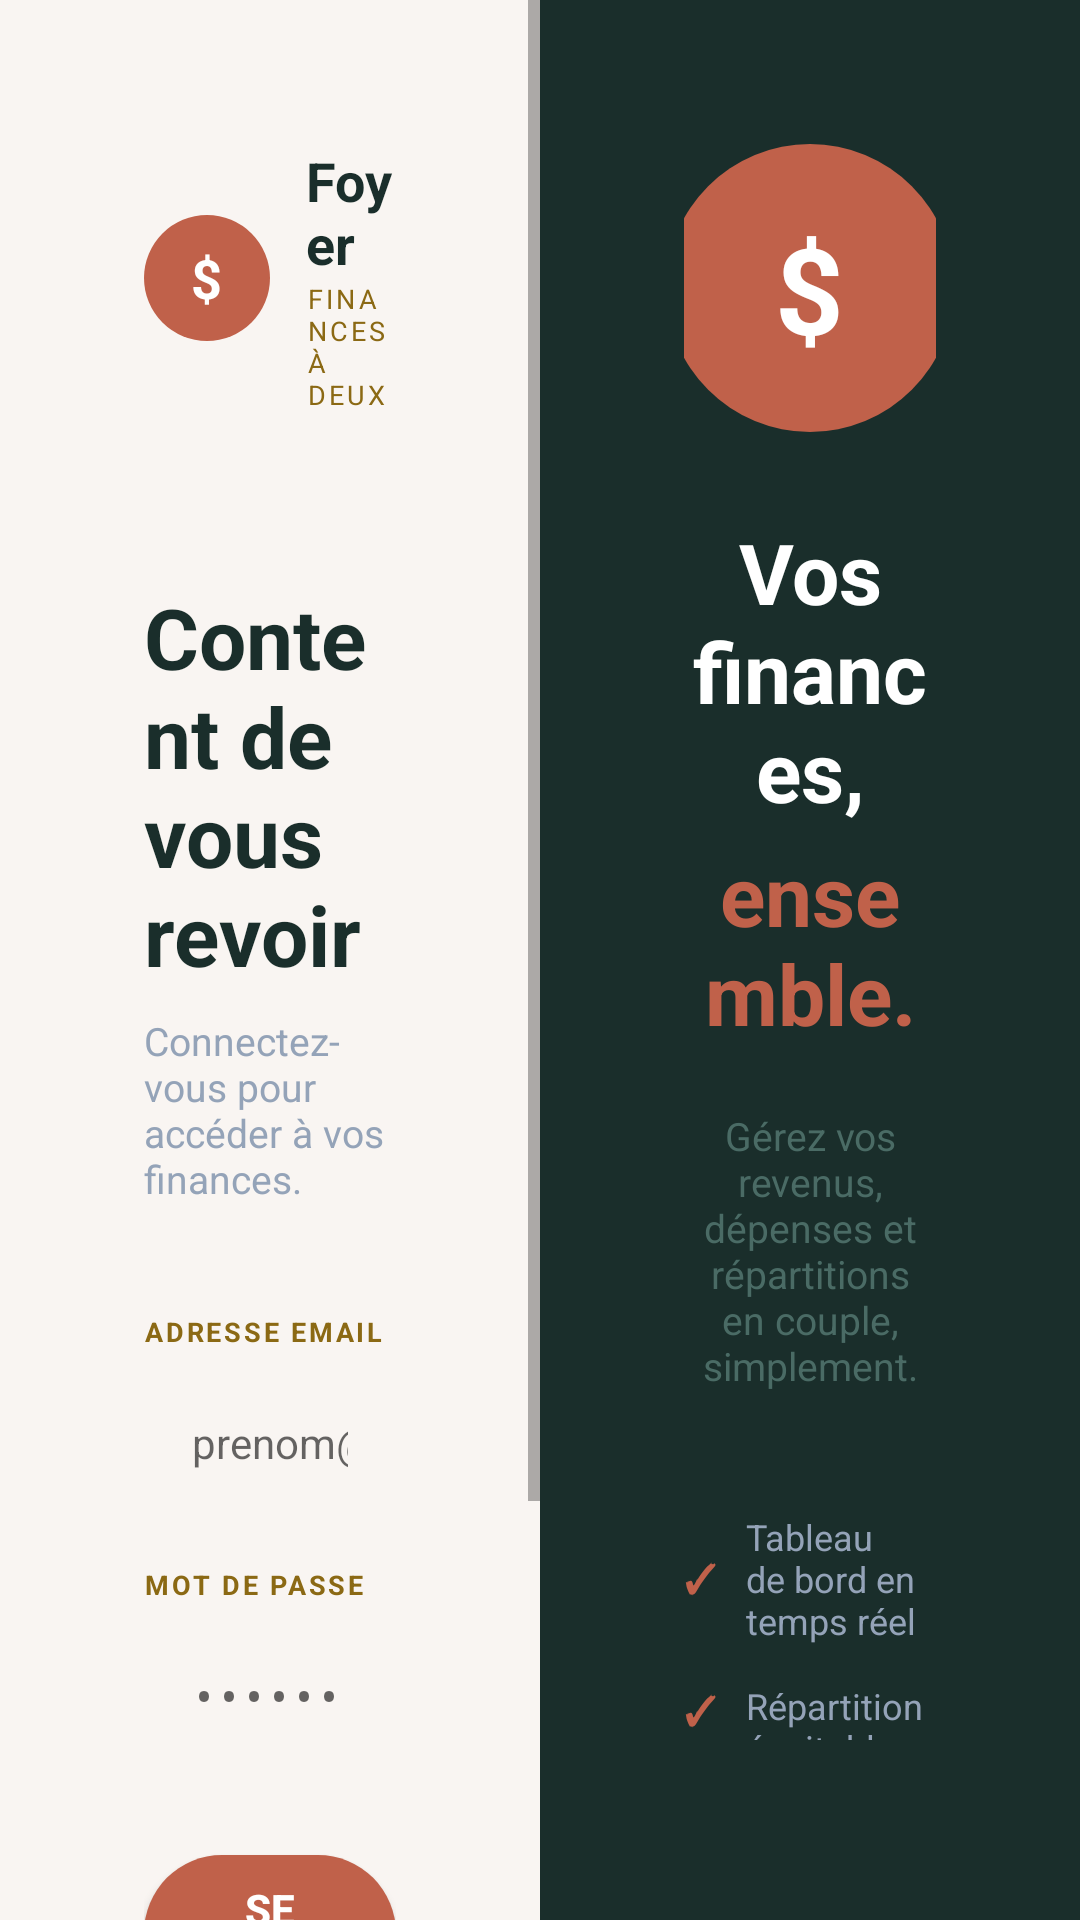

The Android layout XML behind this screen, and the referenced resources:
<!-- AndroidManifest.xml: application theme android:Theme.Material.Light.NoActionBar -->
<!-- res/layout/activity_login.xml -->
<?xml version="1.0" encoding="utf-8"?>
<LinearLayout
    xmlns:android="http://schemas.android.com/apk/res/android"
    android:layout_width="match_parent"
    android:layout_height="match_parent"
    android:orientation="horizontal"
    android:background="#F9F5F2">

    
    <ScrollView
        android:layout_width="0dp"
        android:layout_height="match_parent"
        android:layout_weight="1"
        android:background="#F9F5F2"
        android:fillViewport="true">

        <LinearLayout
            android:layout_width="match_parent"
            android:layout_height="wrap_content"
            android:orientation="vertical"
            android:padding="48dp"
            android:gravity="center_vertical">

            
            <LinearLayout
                android:layout_width="wrap_content"
                android:layout_height="wrap_content"
                android:orientation="horizontal"
                android:gravity="center_vertical"
                android:layout_marginBottom="56dp">

                <LinearLayout
                    android:layout_width="42dp"
                    android:layout_height="42dp"
                    android:background="@drawable/logo_circle"
                    android:gravity="center"
                    android:layout_marginEnd="12dp">
                    <TextView
                        android:layout_width="wrap_content"
                        android:layout_height="wrap_content"
                        android:text="$"
                        android:textSize="18sp"
                        android:textColor="#FFFFFF"
                        android:textStyle="bold"/>
                </LinearLayout>

                <LinearLayout
                    android:layout_width="wrap_content"
                    android:layout_height="wrap_content"
                    android:orientation="vertical">
                    <TextView
                        android:layout_width="wrap_content"
                        android:layout_height="wrap_content"
                        android:text="Foyer"
                        android:textSize="18sp"
                        android:textColor="#1A2E2B"
                        android:textStyle="bold"/>
                    <TextView
                        android:layout_width="wrap_content"
                        android:layout_height="wrap_content"
                        android:text="FINANCES À DEUX"
                        android:textSize="9sp"
                        android:textColor="#8B6914"
                        android:letterSpacing="0.12"/>
                </LinearLayout>
            </LinearLayout>

            
            <TextView
                android:layout_width="wrap_content"
                android:layout_height="wrap_content"
                android:text="Content de vous revoir"
                android:textSize="28sp"
                android:textColor="#1A2E2B"
                android:textStyle="bold"
                android:layout_marginBottom="8dp"/>

            <TextView
                android:layout_width="wrap_content"
                android:layout_height="wrap_content"
                android:text="Connectez-vous pour accéder à vos finances."
                android:textSize="13sp"
                android:textColor="#94A3B8"
                android:layout_marginBottom="36dp"/>

            
            <TextView
                android:layout_width="wrap_content"
                android:layout_height="wrap_content"
                android:text="ADRESSE EMAIL"
                android:textSize="9sp"
                android:textColor="#8B6914"
                android:textStyle="bold"
                android:letterSpacing="0.10"
                android:layout_marginBottom="6dp"/>

            <EditText
                android:id="@+id/etEmail"
                android:layout_width="match_parent"
                android:layout_height="50dp"
                android:hint="prenom@email.com"
                android:inputType="textEmailAddress"
                android:background="@drawable/input_rounded"
                android:paddingStart="16dp"
                android:paddingEnd="16dp"
                android:textSize="14sp"
                android:textColor="#1A2E2B"
                android:layout_marginBottom="16dp"/>

            
            <TextView
                android:layout_width="wrap_content"
                android:layout_height="wrap_content"
                android:text="MOT DE PASSE"
                android:textSize="9sp"
                android:textColor="#8B6914"
                android:textStyle="bold"
                android:letterSpacing="0.10"
                android:layout_marginBottom="6dp"/>

            <EditText
                android:id="@+id/etPassword"
                android:layout_width="match_parent"
                android:layout_height="50dp"
                android:hint="••••••••"
                android:inputType="textPassword"
                android:background="@drawable/input_rounded"
                android:paddingStart="16dp"
                android:paddingEnd="16dp"
                android:textSize="14sp"
                android:textColor="#1A2E2B"
                android:layout_marginBottom="28dp"/>

            
            <Button
                android:id="@+id/btnLogin"
                android:layout_width="match_parent"
                android:layout_height="52dp"
                android:text="Se connecter"
                android:background="@drawable/btn_primary"
                android:textColor="#FFFFFF"
                android:textSize="14sp"
                android:textStyle="bold"
                android:layout_marginBottom="16dp"/>

            
            <LinearLayout
                android:layout_width="match_parent"
                android:layout_height="wrap_content"
                android:orientation="horizontal"
                android:gravity="center_vertical"
                android:layout_marginBottom="16dp">
                <View
                    android:layout_width="0dp"
                    android:layout_height="1dp"
                    android:layout_weight="1"
                    android:background="#E8DDD6"/>
                <TextView
                    android:layout_width="wrap_content"
                    android:layout_height="wrap_content"
                    android:text="  ou  "
                    android:textSize="12sp"
                    android:textColor="#94A3B8"/>
                <View
                    android:layout_width="0dp"
                    android:layout_height="1dp"
                    android:layout_weight="1"
                    android:background="#E8DDD6"/>
            </LinearLayout>

            
            <Button
                android:id="@+id/btnRegister"
                android:layout_width="match_parent"
                android:layout_height="52dp"
                android:text="Créer un compte"
                android:background="@drawable/btn_rounded_light"
                android:textColor="#1A2E2B"
                android:textSize="14sp"/>
        </LinearLayout>
    </ScrollView>

    
    <LinearLayout
        android:layout_width="0dp"
        android:layout_height="match_parent"
        android:layout_weight="1"
        android:background="#1A2E2B"
        android:orientation="vertical"
        android:gravity="center"
        android:padding="48dp">

        
        <LinearLayout
            android:layout_width="96dp"
            android:layout_height="96dp"
            android:background="@drawable/logo_circle"
            android:gravity="center"
            android:layout_marginBottom="28dp">
            <TextView
                android:layout_width="wrap_content"
                android:layout_height="wrap_content"
                android:text="$"
                android:textSize="40sp"
                android:textColor="#FFFFFF"
                android:textStyle="bold"/>
        </LinearLayout>

        <TextView
            android:layout_width="wrap_content"
            android:layout_height="wrap_content"
            android:text="Vos finances,"
            android:textSize="28sp"
            android:textColor="#FFFFFF"
            android:textStyle="bold"
            android:gravity="center"
            android:layout_marginBottom="4dp"/>

        <TextView
            android:layout_width="wrap_content"
            android:layout_height="wrap_content"
            android:text="ensemble."
            android:textSize="28sp"
            android:textColor="#C0614A"
            android:textStyle="bold"
            android:gravity="center"
            android:layout_marginBottom="20dp"/>

        <TextView
            android:layout_width="wrap_content"
            android:layout_height="wrap_content"
            android:text="Gérez vos revenus, dépenses et répartitions en couple, simplement."
            android:textSize="13sp"
            android:textColor="#4A6B65"
            android:gravity="center"
            android:layout_marginBottom="40dp"/>

        
        <LinearLayout
            android:layout_width="wrap_content"
            android:layout_height="wrap_content"
            android:orientation="vertical">

            <LinearLayout
                android:layout_width="wrap_content"
                android:layout_height="wrap_content"
                android:orientation="horizontal"
                android:gravity="center_vertical"
                android:layout_marginBottom="12dp">
                <TextView android:layout_width="wrap_content" android:layout_height="wrap_content"
                    android:text="✓" android:textSize="13sp" android:textColor="#C0614A"
                    android:textStyle="bold" android:layout_marginEnd="10dp"/>
                <TextView android:layout_width="wrap_content" android:layout_height="wrap_content"
                    android:text="Tableau de bord en temps réel"
                    android:textSize="12sp" android:textColor="#94A3B8"/>
            </LinearLayout>

            <LinearLayout
                android:layout_width="wrap_content"
                android:layout_height="wrap_content"
                android:orientation="horizontal"
                android:gravity="center_vertical"
                android:layout_marginBottom="12dp">
                <TextView android:layout_width="wrap_content" android:layout_height="wrap_content"
                    android:text="✓" android:textSize="13sp" android:textColor="#C0614A"
                    android:textStyle="bold" android:layout_marginEnd="10dp"/>
                <TextView android:layout_width="wrap_content" android:layout_height="wrap_content"
                    android:text="Répartition équitable automatique"
                    android:textSize="12sp" android:textColor="#94A3B8"/>
            </LinearLayout>

            <LinearLayout
                android:layout_width="wrap_content"
                android:layout_height="wrap_content"
                android:orientation="horizontal"
                android:gravity="center_vertical">
                <TextView android:layout_width="wrap_content" android:layout_height="wrap_content"
                    android:text="✓" android:textSize="13sp" android:textColor="#C0614A"
                    android:textStyle="bold" android:layout_marginEnd="10dp"/>
                <TextView android:layout_width="wrap_content" android:layout_height="wrap_content"
                    android:text="Budgets &amp; objectifs partagés"
                    android:textSize="12sp" android:textColor="#94A3B8"/>
            </LinearLayout>
        </LinearLayout>
    </LinearLayout>

</LinearLayout>
<!-- resources referenced by this layout -->
<resources>
  <!-- drawable btn_primary (drawable) -->
  <shape xmlns:android="http://schemas.android.com/apk/res/android">
      <solid android:color="#C0614A"/>
      <corners android:radius="50dp"/>
  </shape>
  <!-- drawable btn_rounded_light (drawable) -->
  <?xml version="1.0" encoding="utf-8"?>
  <shape xmlns:android="http://schemas.android.com/apk/res/android"
      android:shape="rectangle">
      <corners android:radius="10dp"/>
      <solid android:color="#F0EAE5"/>
      <stroke android:width="1dp" android:color="#E0D5CE"/>
  </shape>
  <!-- drawable logo_circle (drawable) -->
  <?xml version="1.0" encoding="utf-8"?>
  <shape xmlns:android="http://schemas.android.com/apk/res/android"
      android:shape="oval">
      <solid android:color="#C0614A"/>
  </shape>
</resources>
